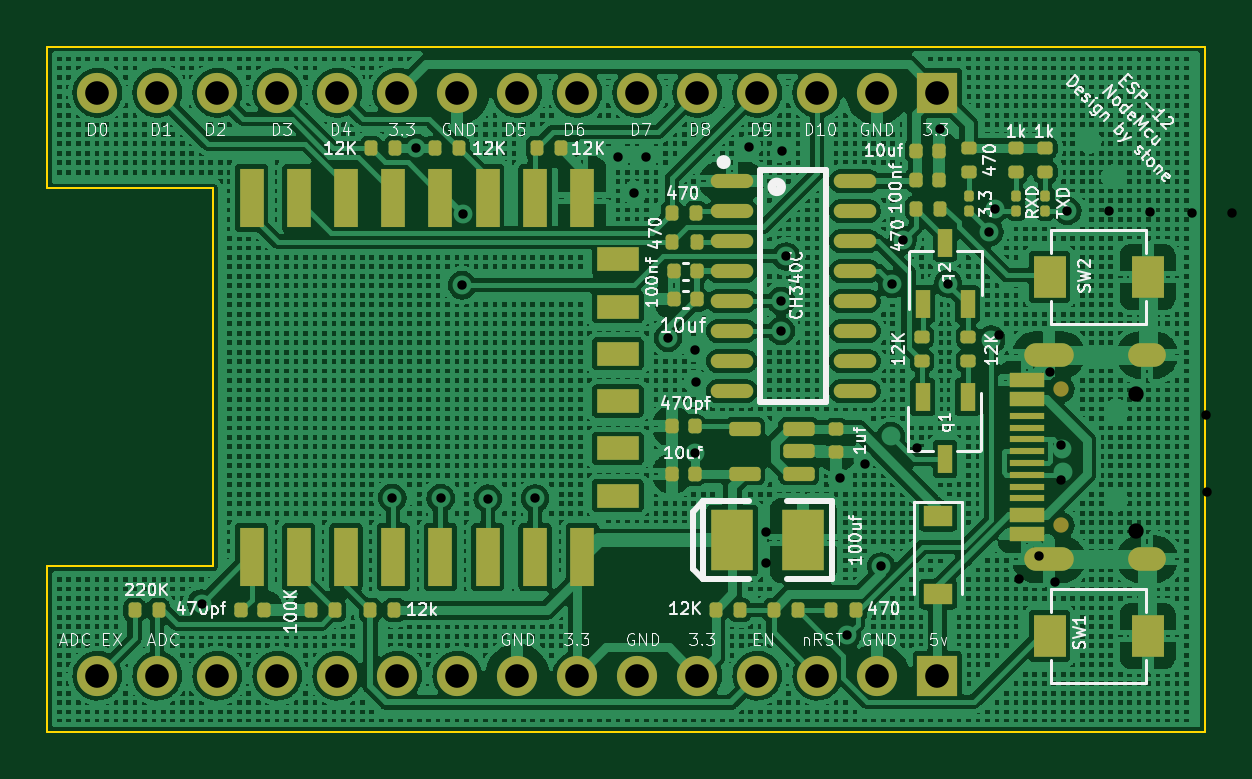
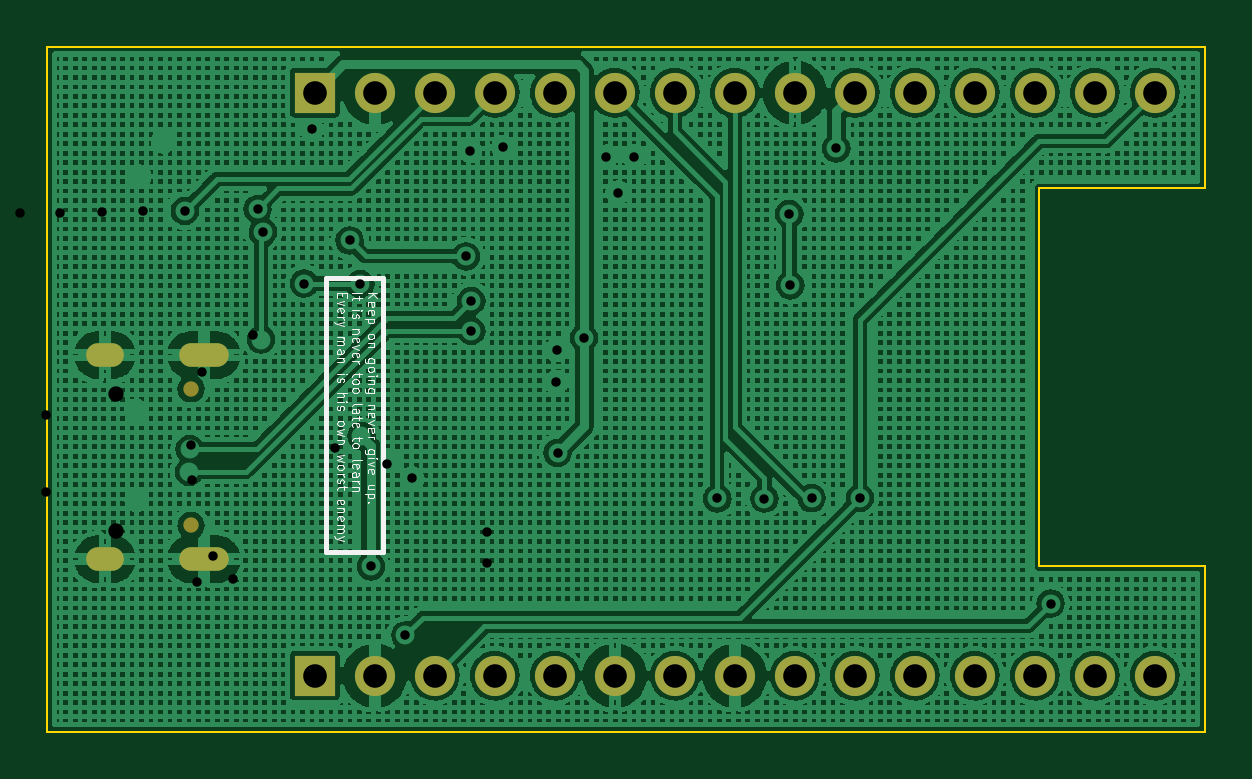
Circuit board: 11 layer files. Board 49.0 x 29.0 mm.
- bottom_copper: NodeMcu-B_Cu.gbr (1055818 bytes)
- bottom_mask: NodeMcu-B_Mask.gbr (1575 bytes)
- paste: NodeMcu-B_Paste.gbr (454 bytes)
- bottom_silk: NodeMcu-B_Silkscreen.gbr (19903 bytes)
- outline: NodeMcu-Edge_Cuts.gbr (872 bytes)
- top_copper: NodeMcu-F_Cu.gbr (887488 bytes)
- top_mask: NodeMcu-F_Mask.gbr (7374 bytes)
- paste: NodeMcu-F_Paste.gbr (6265 bytes)
- top_silk: NodeMcu-F_Silkscreen.gbr (59124 bytes)
- drill: NodeMcu-NPTH.drl (367 bytes)
- drill: NodeMcu-PTH.drl (1872 bytes)

=== bottom_copper: NodeMcu-B_Cu.gbr (1055818 bytes, source omitted) ===
=== bottom_mask: NodeMcu-B_Mask.gbr ===
%TF.GenerationSoftware,KiCad,Pcbnew,(6.0.0)*%
%TF.CreationDate,2022-01-20T02:14:20+08:00*%
%TF.ProjectId,NodeMcu,4e6f6465-4d63-4752-9e6b-696361645f70,rev?*%
%TF.SameCoordinates,Original*%
%TF.FileFunction,Soldermask,Bot*%
%TF.FilePolarity,Negative*%
%FSLAX46Y46*%
G04 Gerber Fmt 4.6, Leading zero omitted, Abs format (unit mm)*
G04 Created by KiCad (PCBNEW (6.0.0)) date 2022-01-20 02:14:20*
%MOMM*%
%LPD*%
G01*
G04 APERTURE LIST*
%ADD10R,1.700000X1.700000*%
%ADD11O,1.700000X1.700000*%
%ADD12C,0.650000*%
%ADD13O,1.600000X1.000000*%
%ADD14O,2.100000X1.000000*%
G04 APERTURE END LIST*
D10*
%TO.C,J1*%
X129675000Y-76625000D03*
D11*
X127135000Y-76625000D03*
X124595000Y-76625000D03*
X122055000Y-76625000D03*
X119515000Y-76625000D03*
X116975000Y-76625000D03*
X114435000Y-76625000D03*
X111895000Y-76625000D03*
X109355000Y-76625000D03*
X106815000Y-76625000D03*
X104275000Y-76625000D03*
X101735000Y-76625000D03*
X99195000Y-76625000D03*
X96655000Y-76625000D03*
X94115000Y-76625000D03*
%TD*%
D10*
%TO.C,J2*%
X129675000Y-51950000D03*
D11*
X127135000Y-51950000D03*
X124595000Y-51950000D03*
X122055000Y-51950000D03*
X119515000Y-51950000D03*
X116975000Y-51950000D03*
X114435000Y-51950000D03*
X111895000Y-51950000D03*
X109355000Y-51950000D03*
X106815000Y-51950000D03*
X104275000Y-51950000D03*
X101735000Y-51950000D03*
X99195000Y-51950000D03*
X96655000Y-51950000D03*
X94115000Y-51950000D03*
%TD*%
D12*
%TO.C,J3*%
X134910000Y-64485000D03*
X134910000Y-70265000D03*
D13*
X138560000Y-71695000D03*
D14*
X134380000Y-71695000D03*
X134380000Y-63055000D03*
D13*
X138560000Y-63055000D03*
%TD*%
M02*

=== paste: NodeMcu-B_Paste.gbr ===
%TF.GenerationSoftware,KiCad,Pcbnew,(6.0.0)*%
%TF.CreationDate,2022-01-20T02:14:20+08:00*%
%TF.ProjectId,NodeMcu,4e6f6465-4d63-4752-9e6b-696361645f70,rev?*%
%TF.SameCoordinates,Original*%
%TF.FileFunction,Paste,Bot*%
%TF.FilePolarity,Positive*%
%FSLAX46Y46*%
G04 Gerber Fmt 4.6, Leading zero omitted, Abs format (unit mm)*
G04 Created by KiCad (PCBNEW (6.0.0)) date 2022-01-20 02:14:20*
%MOMM*%
%LPD*%
G01*
G04 APERTURE LIST*
G04 APERTURE END LIST*
M02*

=== bottom_silk: NodeMcu-B_Silkscreen.gbr (19903 bytes, source omitted) ===
=== outline: NodeMcu-Edge_Cuts.gbr ===
%TF.GenerationSoftware,KiCad,Pcbnew,(6.0.0)*%
%TF.CreationDate,2022-01-20T02:14:20+08:00*%
%TF.ProjectId,NodeMcu,4e6f6465-4d63-4752-9e6b-696361645f70,rev?*%
%TF.SameCoordinates,Original*%
%TF.FileFunction,Profile,NP*%
%FSLAX46Y46*%
G04 Gerber Fmt 4.6, Leading zero omitted, Abs format (unit mm)*
G04 Created by KiCad (PCBNEW (6.0.0)) date 2022-01-20 02:14:20*
%MOMM*%
%LPD*%
G01*
G04 APERTURE LIST*
%TA.AperFunction,Profile*%
%ADD10C,0.100000*%
%TD*%
G04 APERTURE END LIST*
D10*
X141000000Y-79000000D02*
X92000000Y-79000000D01*
X92000000Y-79000000D02*
X92000000Y-72000000D01*
X92000000Y-72000000D02*
X99000000Y-72000000D01*
X99000000Y-72000000D02*
X99000000Y-56000000D01*
X99000000Y-56000000D02*
X92000000Y-56000000D01*
X92000000Y-56000000D02*
X92000000Y-50000000D01*
X92000000Y-50000000D02*
X141000000Y-50000000D01*
X141000000Y-50000000D02*
X141000000Y-79000000D01*
M02*

=== top_copper: NodeMcu-F_Cu.gbr (887488 bytes, source omitted) ===
=== top_mask: NodeMcu-F_Mask.gbr (7374 bytes, source omitted) ===
=== paste: NodeMcu-F_Paste.gbr (6265 bytes, source omitted) ===
=== top_silk: NodeMcu-F_Silkscreen.gbr (59124 bytes, source omitted) ===
=== drill: NodeMcu-NPTH.drl ===
M48
; DRILL file {KiCad (6.0.0)} date Wed Jan 19 01:42:12 2022
; FORMAT={-:-/ absolute / inch / decimal}
; #@! TF.CreationDate,2022-01-19T01:42:12+08:00
; #@! TF.GenerationSoftware,Kicad,Pcbnew,(6.0.0)
; #@! TF.FileFunction,NonPlated,1,2,NPTH
FMAT,2
INCH
; #@! TA.AperFunction,NonPlated,NPTH,ComponentDrill
T1C0.0256
%
G90
G05
T1
X5.437Y-2.5476
X5.437Y-2.7752
T0
M30

=== drill: NodeMcu-PTH.drl ===
M48
; DRILL file {KiCad (6.0.0)} date Wed Jan 19 01:42:12 2022
; FORMAT={-:-/ absolute / inch / decimal}
; #@! TF.CreationDate,2022-01-19T01:42:12+08:00
; #@! TF.GenerationSoftware,Kicad,Pcbnew,(6.0.0)
; #@! TF.FileFunction,Plated,1,2,PTH
FMAT,2
INCH
; #@! TA.AperFunction,Plated,PTH,ViaDrill
T1C0.0157
; #@! TA.AperFunction,Plated,PTH,ComponentDrill
T2C0.0236
; #@! TA.AperFunction,Plated,PTH,ComponentDrill
T3C0.0394
%
G90
G05
T1
X3.8789Y-2.8967
X4.1969Y-2.7205
X4.2362Y-2.1378
X4.2775Y-2.7209
X4.313Y-2.3661
X4.3146Y-2.247
X4.356Y-2.7218
X4.4346Y-2.7214
X4.5728Y-2.1516
X4.6004Y-2.2116
X4.6201Y-2.1516
X4.6565Y-2.4537
X4.7008Y-2.6457
X4.7018Y-2.4734
X4.7028Y-2.5276
X4.7913Y-2.1358
X4.8189Y-2.7766
X4.8189Y-2.8287
X4.8445Y-2.3921
X4.8445Y-2.4421
X4.8465Y-2.1417
X4.8533Y-2.3179
X4.9429Y-2.688
X4.9543Y-2.9497
X4.9852Y-2.6634
X5.0118Y-2.8346
X5.0295Y-2.3642
X5.0472Y-2.2913
X5.0709Y-2.6378
X5.1102Y-2.1063
X5.123Y-2.3632
X5.1919Y-2.2776
X5.2008Y-2.2392
X5.2077Y-2.4488
X5.2411Y-2.8553
X5.2746Y-2.8179
X5.2933Y-2.5108
X5.3012Y-2.8602
X5.3108Y-2.6909
X5.3114Y-2.6319
X5.3219Y-2.2421
X5.3917Y-2.2431
X5.4596Y-2.2441
X5.5295Y-2.2451
X5.5531Y-2.5827
X5.5541Y-2.7106
X5.5965Y-2.2461
T3
X3.7053Y-2.0453
X3.7053Y-3.0167
X3.8053Y-2.0453
X3.8053Y-3.0167
X3.9053Y-2.0453
X3.9053Y-3.0167
X4.0053Y-2.0453
X4.0053Y-3.0167
X4.1053Y-2.0453
X4.1053Y-3.0167
X4.2053Y-2.0453
X4.2053Y-3.0167
X4.3053Y-2.0453
X4.3053Y-3.0167
X4.4053Y-2.0453
X4.4053Y-3.0167
X4.5053Y-2.0453
X4.5053Y-3.0167
X4.6053Y-2.0453
X4.6053Y-3.0167
X4.7053Y-2.0453
X4.7053Y-3.0167
X4.8053Y-2.0453
X4.8053Y-3.0167
X4.9053Y-2.0453
X4.9053Y-3.0167
X5.0053Y-2.0453
X5.0053Y-3.0167
X5.1053Y-2.0453
X5.1053Y-3.0167
T2
G00X5.3945Y-2.4913
M15
G01X5.4378Y-2.4913
M16
G05
G00X5.3945Y-2.8315
M15
G01X5.4378Y-2.8315
M16
G05
G00X5.5689Y-2.4913
M15
G01X5.5925Y-2.4913
M16
G05
G00X5.5689Y-2.8315
M15
G01X5.5925Y-2.8315
M16
G05
T0
M30
